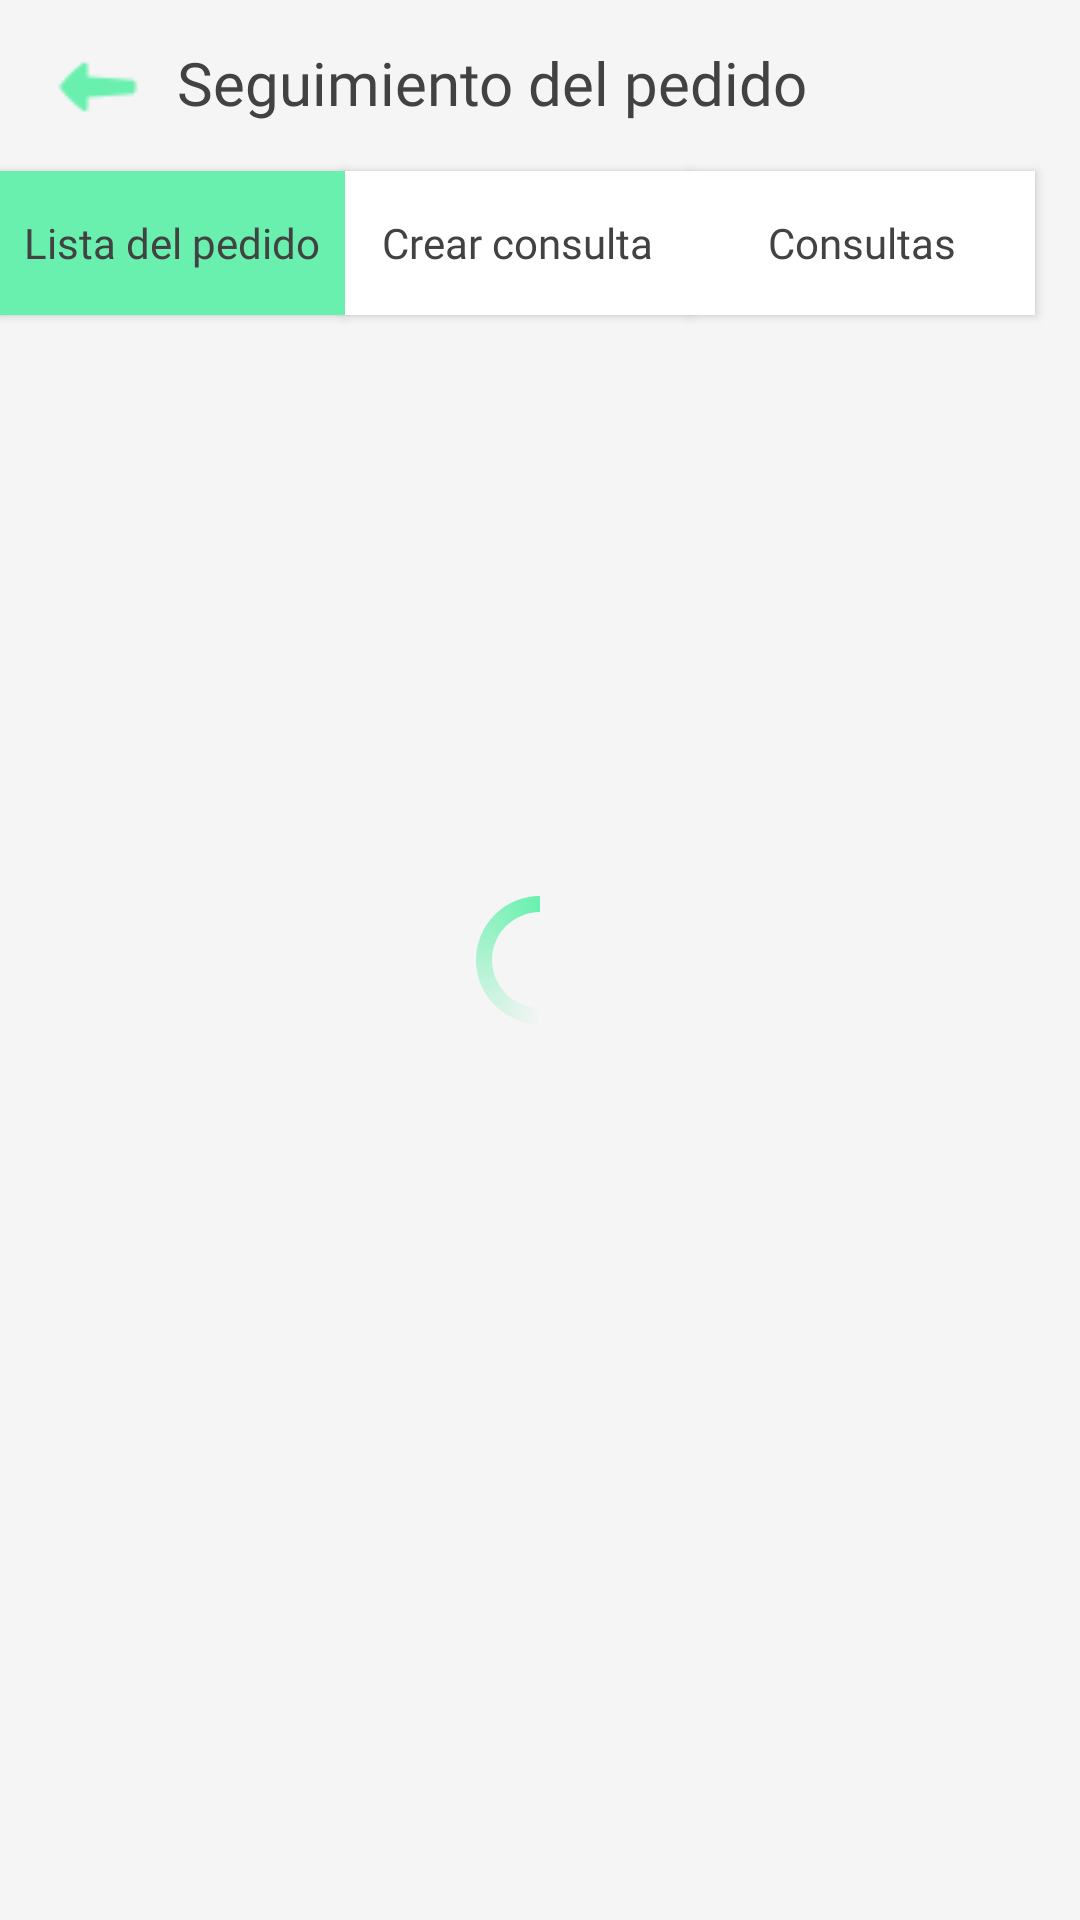

This screen was rendered from an Android layout file. Write that file and the resources it references.
<!-- AndroidManifest.xml: application theme AppTheme -->
<!-- res/layout/seguimiento_t_lay.xml -->
<?xml version="1.0" encoding="utf-8"?>
<android.support.constraint.ConstraintLayout xmlns:android="http://schemas.android.com/apk/res/android"
    xmlns:app="http://schemas.android.com/apk/res-auto"
    xmlns:tools="http://schemas.android.com/tools"
    android:layout_width="match_parent"
    android:layout_height="match_parent"
    android:weightSum="1.0">
    tools:context=".VistaCliente.VistaCliente.Seguimiento">

    <ScrollView
        android:id="@+id/scrollViewTodo"
        android:layout_width="match_parent"
        android:background="#f5f5f5"
        android:layout_height="513dp"
        app:layout_constraintEnd_toEndOf="parent"
        app:layout_constraintStart_toStartOf="parent"
        app:layout_constraintTop_toBottomOf="@+id/btnCons">

        <LinearLayout
            android:id="@+id/allInfo"
            android:layout_width="match_parent"
            android:layout_height="wrap_content"
            android:orientation="vertical" />
    </ScrollView>

    <RelativeLayout
        android:id="@+id/loadingPanel"
        android:layout_width="match_parent"
        android:layout_height="match_parent"
        android:background="@color/whiteBack"
        android:gravity="center" >

        <ProgressBar
            android:layout_width="wrap_content"
            android:layout_height="wrap_content"
            android:indeterminateDrawable="@drawable/cpb_grn"
            android:indeterminate="true" />
    </RelativeLayout>

    <TextView
        android:id="@+id/textView18"
        android:layout_width="match_parent"
        android:layout_height="64dp"
        android:layout_x="4dp"
        android:layout_y="3dp"
        android:background="#f5f5f5"
        android:backgroundTint="#f5f5f5"
        app:layout_constraintEnd_toEndOf="parent"
        app:layout_constraintStart_toStartOf="parent"
        app:layout_constraintTop_toTopOf="parent" />

    <TextView
        android:id="@+id/textView13"
        android:layout_width="wrap_content"
        android:layout_height="wrap_content"
        android:layout_marginStart="10dp"
        android:layout_marginTop="14dp"
        android:fontFamily="@font/pop_med"
        android:text="Seguimiento del pedido"
        android:textColor="#424242"
        android:textSize="20sp"
        app:layout_constraintStart_toEndOf="@+id/imageButton2"
        app:layout_constraintTop_toTopOf="parent" />

    <ImageButton
        android:id="@+id/imageButton2"
        android:layout_width="33dp"
        android:layout_height="26dp"
        android:layout_marginStart="16dp"
        android:layout_marginTop="16dp"
        android:backgroundTint="#f5f5f5"
        app:layout_constraintStart_toStartOf="parent"
        app:layout_constraintTop_toTopOf="parent"
        app:srcCompat="@drawable/back" />

    <Button
        android:id="@+id/btnLista"
        android:layout_width="115dp"
        android:layout_height="wrap_content"
        android:layout_marginTop="16dp"
        android:background="@color/lightColor"
        android:fontFamily="@font/pop_med"
        android:text="Lista del pedido"
        android:textAllCaps="false"
        android:textColor="#424242"
        app:layout_constraintStart_toStartOf="parent"
        app:layout_constraintTop_toBottomOf="@+id/textView13" />

    <Button
        android:id="@+id/btnCons"
        android:layout_width="115dp"
        android:layout_height="wrap_content"
        android:layout_marginTop="16dp"
        android:background="#ffffff"
        android:fontFamily="@font/pop_med"
        android:text="Crear consulta"
        android:textAllCaps="false"
        android:textColor="#424242"
        app:layout_constraintStart_toEndOf="@+id/btnLista"
        app:layout_constraintTop_toBottomOf="@+id/textView13" />

    <Button
        android:id="@+id/btnCons2"
        android:layout_width="115dp"
        android:layout_height="wrap_content"
        android:layout_marginTop="16dp"
        android:background="#ffffff"
        android:fontFamily="@font/pop_med"
        android:text="Consultas"
        android:textAllCaps="false"
        android:textColor="#424242"
        app:layout_constraintStart_toEndOf="@+id/btnCons"
        app:layout_constraintTop_toBottomOf="@+id/textView13" />

</android.support.constraint.ConstraintLayout>
<!-- resources referenced by this layout -->
<resources>
  <color name="lightColor">#69F0AE</color>
  <color name="whiteBack">#f5f5f5</color>
  <!-- drawable back: png bitmap (drawable, 495 bytes) -->
  <!-- drawable cpb_grn (drawable) -->
  <?xml version="1.0" encoding="utf-8"?>
  <rotate xmlns:android="http://schemas.android.com/apk/res/android"
      android:fromDegrees="-90"
      android:pivotX="50%"
      android:pivotY="50%"
      android:toDegrees="270">
  
      <shape android:useLevel="false"
          android:shape="ring">
          <gradient
              android:endColor="@color/lightColor"
              android:centerY="0.5"
              android:centerColor="#000fd1fd"
              android:type="sweep"
              android:useLevel="false">
  
          </gradient>
  
      </shape>
  
  
  </rotate>
  <style name="AppTheme" parent="Theme.AppCompat.Light.DarkActionBar">
          <item name="android:colorPrimaryDark">#121E2C</item>
      </style>
</resources>
